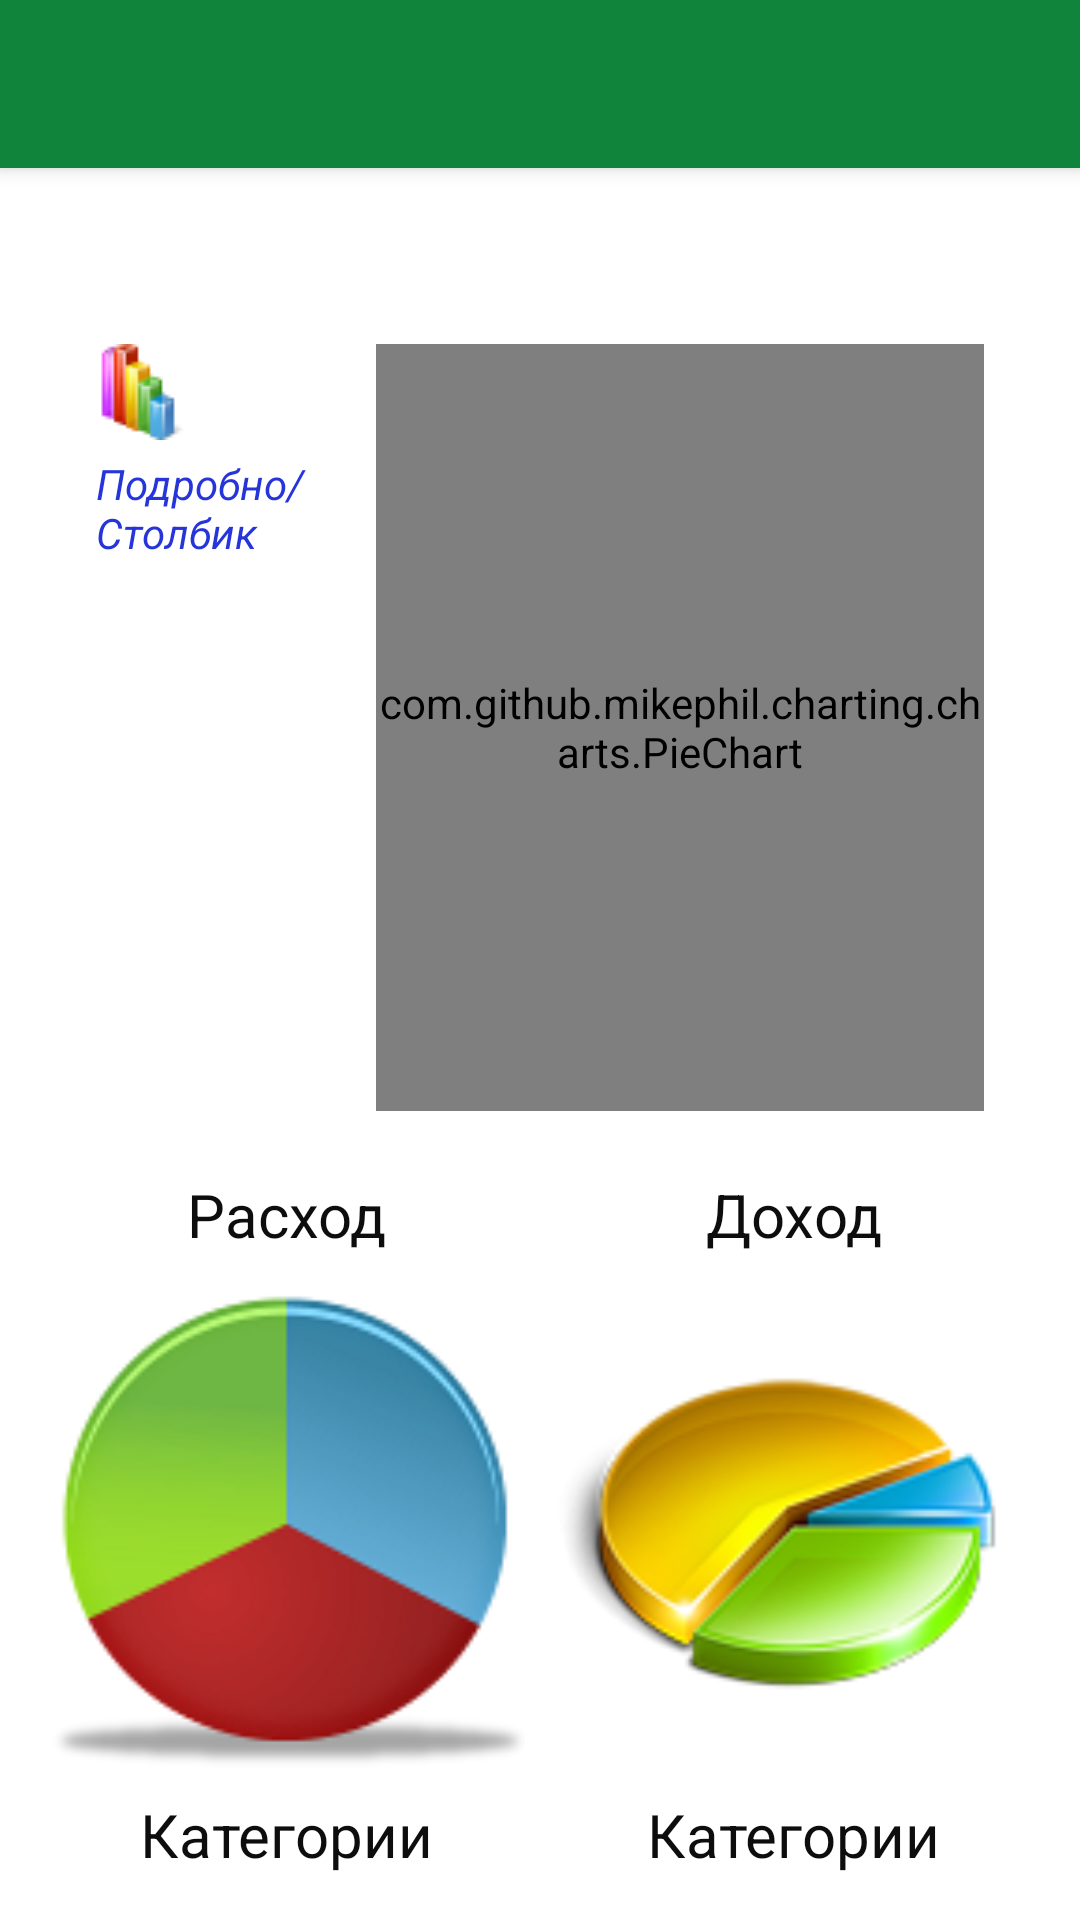

Layout XML and referenced resources for this Android screen:
<!-- AndroidManifest.xml: application theme AppTheme -->
<!-- res/layout/activity_report.xml -->
<?xml version="1.0" encoding="utf-8"?>
<android.support.design.widget.CoordinatorLayout xmlns:android="http://schemas.android.com/apk/res/android"
    xmlns:app="http://schemas.android.com/apk/res-auto"
    xmlns:tools="http://schemas.android.com/tools"
    android:layout_width="match_parent"
    android:layout_height="match_parent"
    android:fitsSystemWindows="true"
    xmlns:fab="http://schemas.android.com/apk/res-auto"
    tools:context="vitalu.ua.gmail.com.homemoney.activity.OperationActivity">

    <android.support.design.widget.AppBarLayout
        android:layout_width="match_parent"
        android:layout_height="wrap_content"
        android:theme="@style/AppTheme.AppBarOverlay">

        <android.support.v7.widget.Toolbar
            android:id="@+id/toolbar"
            android:layout_width="match_parent"
            android:layout_height="?attr/actionBarSize"
            android:background="?attr/colorPrimary"
            app:popupTheme="@style/AppTheme.PopupOverlay" />

    </android.support.design.widget.AppBarLayout>

<LinearLayout
    android:layout_width="match_parent"
    android:layout_height="match_parent"
    android:layout_marginTop="?attr/actionBarSize"
    android:orientation="vertical"
    android:paddingTop="5dp"
    android:paddingLeft="16dp"
    android:paddingRight="16dp"
    android:layout_marginBottom="10dp">

    <LinearLayout
        android:layout_width="match_parent"
        android:layout_height="match_parent"
        android:background="@drawable/background_with_shadow"
        android:layout_weight="1.5"
        android:orientation="vertical">

        <TextView
            android:layout_width="match_parent"
            android:layout_height="wrap_content"
            tools:text="02/2016"
            android:id="@+id/tvDate"
            android:layout_marginTop="16dp"
            android:textColor="@color/black"
            android:textSize="16sp"
            android:gravity="center_horizontal"/>

        <LinearLayout
            android:layout_width="match_parent"
            android:layout_height="match_parent"
            android:orientation="horizontal">

            <LinearLayout
                android:layout_width="match_parent"
                android:layout_height="match_parent"
                android:layout_weight="2"
                android:orientation="vertical">

                <ImageView
                    android:layout_width="wrap_content"
                    android:layout_height="wrap_content"
                    android:id="@+id/imInfo"
                    android:src="@drawable/chart_report"
                    android:layout_marginTop="16dp"
                    android:layout_marginLeft="16dp"/>

                <TextView
                    android:layout_width="wrap_content"
                    android:layout_height="wrap_content"
                    android:id="@+id/tvInfo"
                    android:text="@string/info_line"
                    android:layout_marginTop="5dp"
                    android:layout_marginLeft="16dp"
                    android:textStyle="italic"
                    android:textColor="@color/colorAccent"/>

            </LinearLayout>

            <FrameLayout
                android:layout_width="match_parent"
                android:layout_height="match_parent"
                android:layout_weight="1"
                android:layout_marginTop="16dp"
                android:layout_marginRight="16dp"
                android:layout_marginBottom="16dp">

            <com.github.mikephil.charting.charts.PieChart
                android:id="@+id/chart"
                android:layout_width="match_parent"
                android:layout_height="match_parent" />

            <TextView
                android:layout_width="wrap_content"
                android:layout_height="wrap_content"
                android:id="@+id/tvEmpty"
                android:text="@string/empty"
                android:layout_gravity="center"
                android:textSize="20sp"
                android:textColor="@color/red"
                android:visibility="invisible"/>

            </FrameLayout>

        </LinearLayout>

    </LinearLayout>

    <LinearLayout
        android:layout_width="match_parent"
        android:layout_height="match_parent"
        android:orientation="horizontal"
        android:layout_marginTop="5dp"
        android:layout_weight="2">

        <LinearLayout
            android:layout_width="match_parent"
            android:layout_height="match_parent"
            android:orientation="vertical"
            android:layout_marginRight="5dp"
            android:layout_weight="1"
            android:background="@drawable/background_with_shadow">

            <TextView
                android:layout_width="match_parent"
                android:layout_height="wrap_content"
                android:id="@+id/tvOutCircle"
                android:text="@string/db_outcom"
                android:layout_marginBottom="5dp"
                android:textSize="20sp"
                android:textColor="@color/black"
                android:gravity="center_horizontal"/>

            <ImageView
                android:layout_width="match_parent"
                android:layout_height="match_parent"
                android:src="@drawable/chart111"
                android:id="@+id/imOutCircle"
                android:layout_gravity="center_vertical|center_horizontal"
                android:layout_weight="1"/>

            <TextView
                android:layout_width="match_parent"
                android:layout_height="wrap_content"
                android:id="@+id/tvOutCategory"
                android:text="@string/main_manage_categories"
                android:layout_marginBottom="5dp"
                android:textSize="20sp"
                android:textColor="@color/black"
                android:gravity="center_horizontal"/>

        </LinearLayout>

        <LinearLayout
            android:layout_width="match_parent"
            android:layout_height="match_parent"
            android:orientation="vertical"
            android:layout_weight="1"
            android:layout_marginLeft="5dp"
            android:background="@drawable/background_with_shadow">

            <TextView
                android:layout_width="match_parent"
                android:layout_height="wrap_content"
                android:id="@+id/tvInCircle"
                android:text="@string/db_incom"
                android:layout_marginBottom="5dp"
                android:textSize="20sp"
                android:textColor="@color/black"
                android:gravity="center_horizontal"/>

            <ImageView
                android:layout_width="match_parent"
                android:layout_height="match_parent"
                android:src="@drawable/chart222"
                android:id="@+id/imInCircle"
                android:layout_weight="1"/>

            <TextView
                android:layout_width="match_parent"
                android:layout_height="wrap_content"
                android:id="@+id/tvInCategory"
                android:text="@string/main_manage_categories"
                android:layout_marginBottom="5dp"
                android:textSize="20sp"
                android:textColor="@color/black"
                android:gravity="center_horizontal"/>
        </LinearLayout>

    </LinearLayout>



</LinearLayout>

</android.support.design.widget.CoordinatorLayout>
<!-- resources referenced by this layout -->
<resources>
  <color name="black">#0d0d0d</color>
  <color name="colorAccent">#2635d9</color>
  <color name="red">#f10707</color>
  <!-- drawable chart111: png bitmap (drawable, 13682 bytes) -->
  <!-- drawable chart222: png bitmap (drawable, 13912 bytes) -->
  <!-- drawable chart_report: png bitmap (drawable, 1703 bytes) -->
  <!-- drawable chartadd111: png bitmap (drawable, 11213 bytes) -->
  <!-- drawable chartdelete111: png bitmap (drawable, 13460 bytes) -->
  <string name="db_incom">Доход</string>
  <string name="db_incom_line">Доход/Столбик</string>
  <string name="db_outcom">Расход</string>
  <string name="db_outcom_line">Расход/Столбик</string>
  <string name="empty">Нет данных</string>
  <string name="info_line">Подробно/Столбик</string>
  <string name="main_manage_categories">Категории</string>
  <style name="AppTheme.AppBarOverlay" parent="ThemeOverlay.AppCompat.Dark.ActionBar" />
  <style name="AppTheme.PopupOverlay" parent="ThemeOverlay.AppCompat.Light" />
  <style name="AppTheme" parent="Theme.AppCompat.Light.NoActionBar">
          
          <item name="colorPrimary">@color/colorPrimary</item>
          <item name="colorPrimaryDark">@color/colorPrimaryDark</item>
          <item name="colorAccent">@color/colorAccent</item>
          <item name="android:colorBackground">@android:color/background_light</item>
          <item name="android:colorForeground">@color/foreground_material_light</item>
      </style>
  <color name="colorPrimary">#11843b</color>
  <color name="colorPrimaryDark">#2ecf11</color>
  <color name="foreground_material_light">#000000</color>
</resources>
